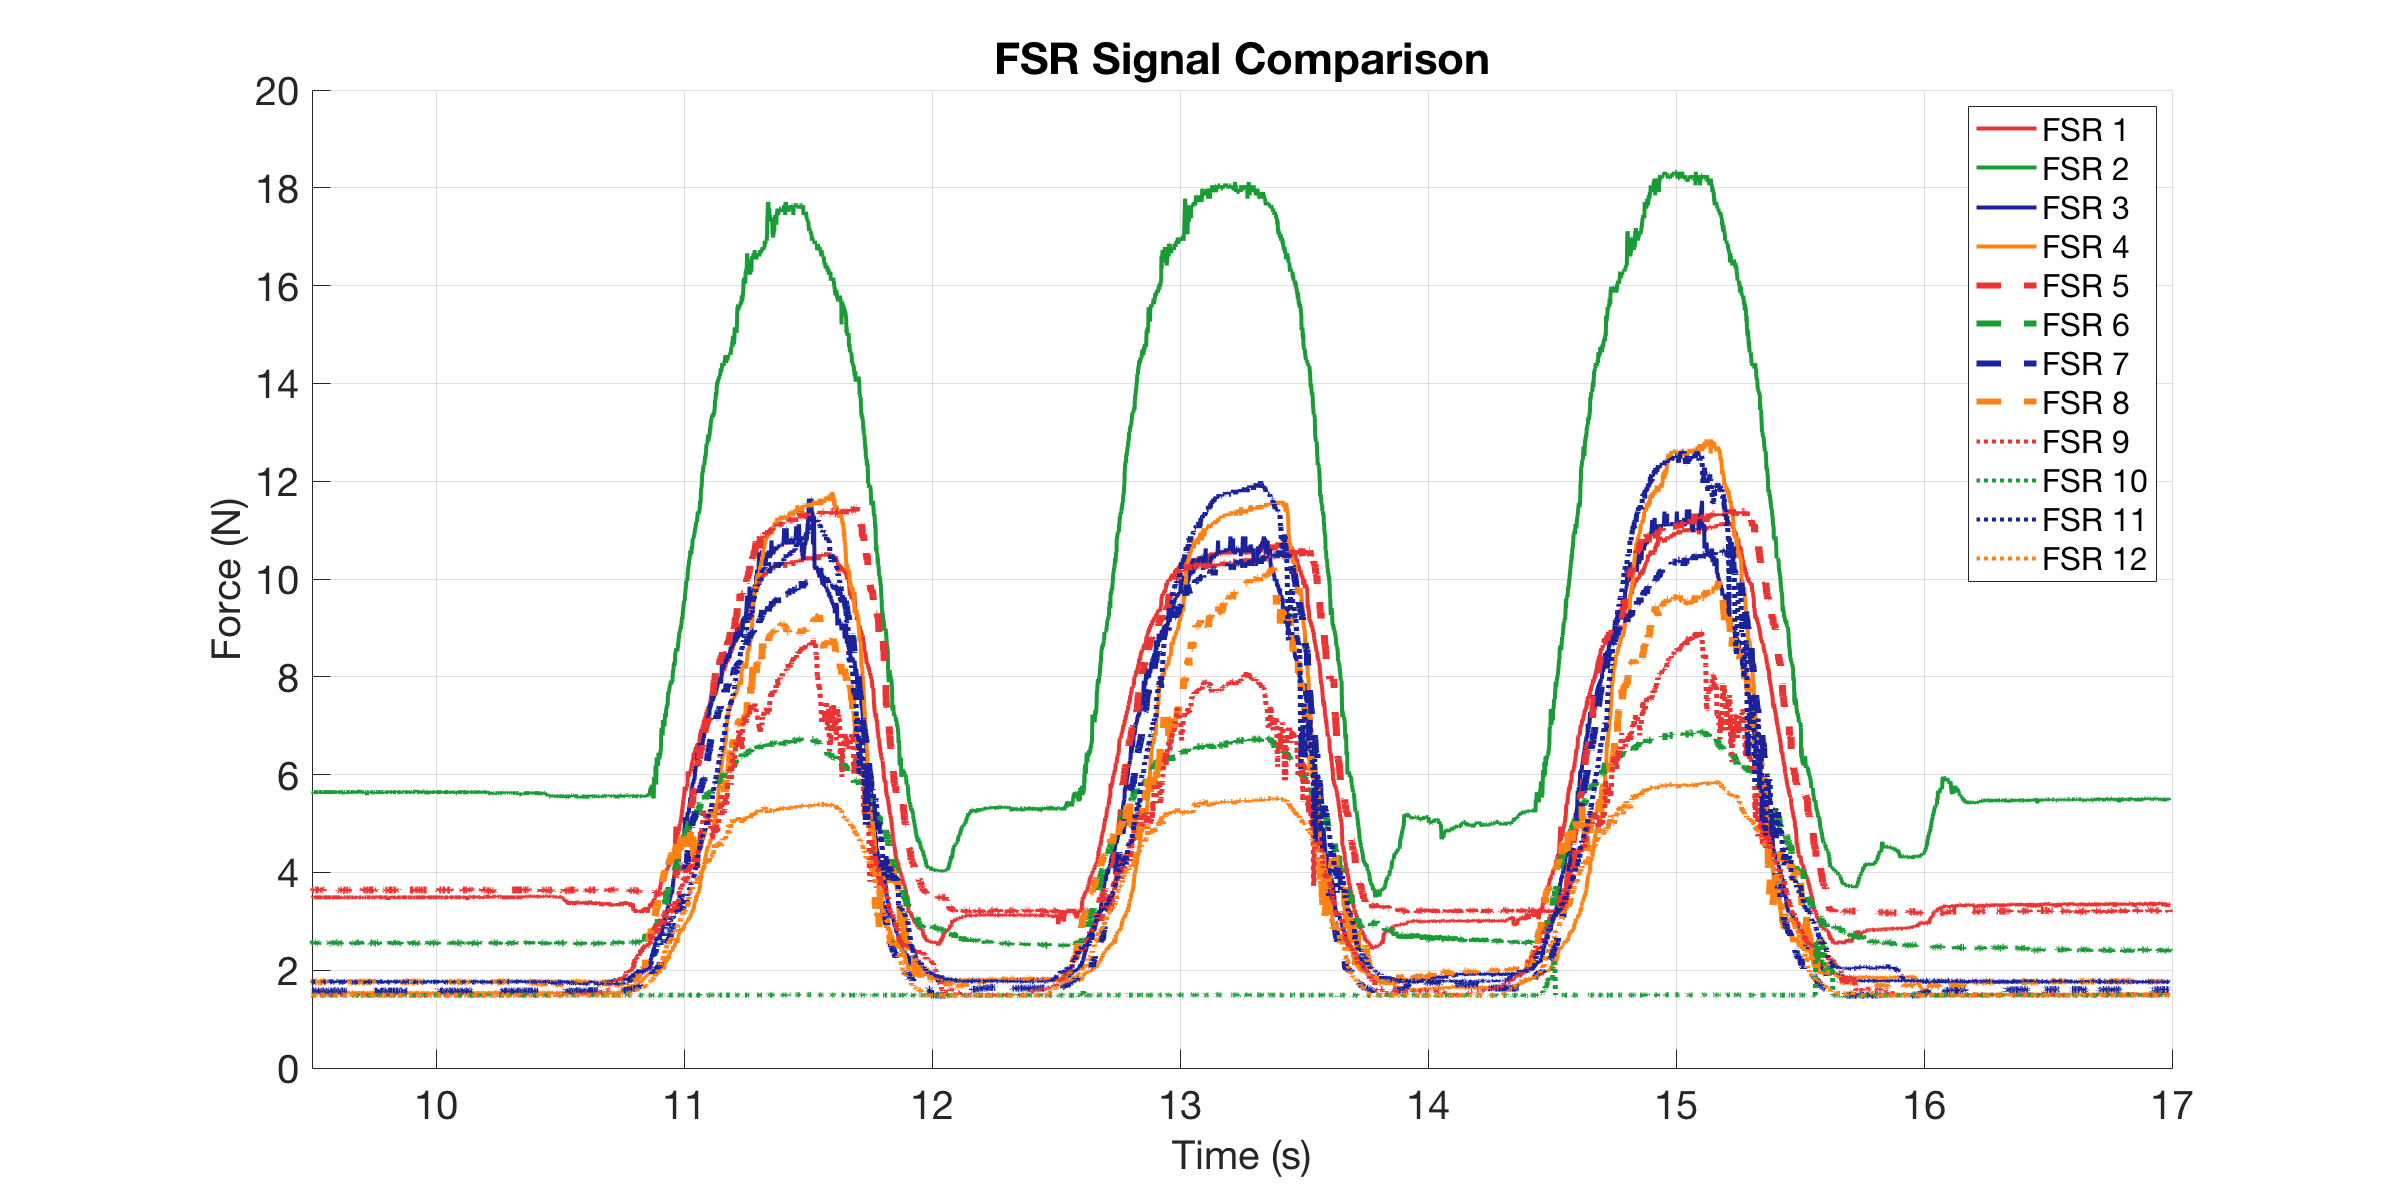

The data file committed next to this chart (first rows):
0, 3.4899, 5.6423, 1.7704, 1.5374, 3.6394, 2.5626, 1.579, 1.7569, 1.4856, 1.4856, 1.7569, 1.4856
0.002142, 3.49, 5.642, 1.764, 1.543, 3.639, 2.572, 1.579, 1.764, 1.486, 1.491, 1.757, 1.486
0.002643, 3.49, 5.642, 1.764, 1.537, 3.653, 2.563, 1.579, 1.757, 1.486, 1.491, 1.764, 1.486
0.003144, 3.49, 5.664, 1.77, 1.543, 3.639, 2.553, 1.579, 1.757, 1.491, 1.491, 1.757, 1.486
0.003822, 3.503, 5.642, 1.77, 1.543, 3.653, 2.553, 1.579, 1.75, 1.491, 1.486, 1.757, 1.486
0.00482, 3.49, 5.642, 1.777, 1.543, 3.639, 2.553, 1.579, 1.764, 1.486, 1.491, 1.764, 1.491
0.005818, 3.49, 5.642, 1.777, 1.543, 3.639, 2.582, 1.573, 1.764, 1.497, 1.491, 1.764, 1.486
0.0068, 3.49, 5.642, 1.764, 1.543, 3.639, 2.563, 1.573, 1.75, 1.491, 1.486, 1.757, 1.486
0.01023, 3.503, 5.642, 1.77, 1.537, 3.639, 2.563, 1.573, 1.757, 1.486, 1.491, 1.757, 1.491
0.01219, 3.49, 5.642, 1.764, 1.537, 3.639, 2.582, 1.573, 1.757, 1.491, 1.486, 1.757, 1.491
0.01268, 3.49, 5.642, 1.777, 1.537, 3.653, 2.553, 1.573, 1.764, 1.491, 1.491, 1.757, 1.486
0.01317, 3.49, 5.621, 1.777, 1.537, 3.639, 2.572, 1.573, 1.744, 1.491, 1.491, 1.764, 1.486
0.0138, 3.503, 5.642, 1.777, 1.537, 3.639, 2.572, 1.573, 1.757, 1.491, 1.486, 1.764, 1.491
0.01482, 3.49, 5.621, 1.777, 1.543, 3.639, 2.572, 1.573, 1.764, 1.491, 1.491, 1.764, 1.486
0.0158, 3.503, 5.642, 1.777, 1.537, 3.639, 2.563, 1.573, 1.757, 1.491, 1.486, 1.764, 1.486
0.01681, 3.49, 5.642, 1.77, 1.537, 3.653, 2.543, 1.573, 1.764, 1.491, 1.491, 1.764, 1.486
0.02, 3.49, 5.642, 1.777, 1.543, 3.639, 2.572, 1.579, 1.757, 1.491, 1.491, 1.764, 1.491
0.02234, 3.49, 5.642, 1.764, 1.543, 3.639, 2.572, 1.579, 1.757, 1.491, 1.491, 1.757, 1.486
0.02284, 3.49, 5.642, 1.77, 1.537, 3.653, 2.534, 1.579, 1.757, 1.491, 1.491, 1.75, 1.486
0.02382, 3.49, 5.642, 1.77, 1.543, 3.639, 2.572, 1.573, 1.757, 1.491, 1.491, 1.75, 1.486
0.02481, 3.49, 5.642, 1.77, 1.537, 3.639, 2.543, 1.573, 1.757, 1.491, 1.486, 1.757, 1.486
0.02582, 3.49, 5.642, 1.764, 1.543, 3.639, 2.582, 1.579, 1.75, 1.486, 1.491, 1.757, 1.491
0.0268, 3.49, 5.642, 1.77, 1.543, 3.639, 2.572, 1.573, 1.764, 1.486, 1.491, 1.764, 1.486
0.02781, 3.49, 5.642, 1.777, 1.537, 3.639, 2.534, 1.573, 1.764, 1.491, 1.491, 1.764, 1.486
0.02881, 3.49, 5.642, 1.764, 1.537, 3.639, 2.534, 1.573, 1.77, 1.491, 1.491, 1.764, 1.491
0.02982, 3.49, 5.642, 1.757, 1.543, 3.639, 2.534, 1.579, 1.757, 1.486, 1.491, 1.75, 1.486
0.0322, 3.49, 5.642, 1.764, 1.537, 3.639, 2.572, 1.573, 1.764, 1.491, 1.486, 1.764, 1.491
0.03268, 3.49, 5.642, 1.777, 1.537, 3.653, 2.572, 1.573, 1.75, 1.491, 1.491, 1.757, 1.491
0.03317, 3.49, 5.642, 1.77, 1.537, 3.639, 2.572, 1.579, 1.75, 1.491, 1.491, 1.757, 1.486
0.03381, 3.49, 5.621, 1.764, 1.543, 3.639, 2.553, 1.573, 1.757, 1.491, 1.491, 1.757, 1.486
0.0348, 3.49, 5.642, 1.764, 1.543, 3.639, 2.563, 1.573, 1.757, 1.486, 1.486, 1.764, 1.486
0.0358, 3.49, 5.642, 1.777, 1.543, 3.653, 2.553, 1.573, 1.757, 1.491, 1.486, 1.764, 1.486
0.03683, 3.49, 5.642, 1.757, 1.543, 3.639, 2.572, 1.573, 1.77, 1.491, 1.486, 1.757, 1.486
0.04019, 3.49, 5.642, 1.77, 1.537, 3.653, 2.563, 1.579, 1.757, 1.491, 1.491, 1.75, 1.491
0.04217, 3.49, 5.642, 1.77, 1.537, 3.639, 2.553, 1.573, 1.757, 1.491, 1.486, 1.757, 1.486
0.04266, 3.49, 5.642, 1.784, 1.537, 3.639, 2.534, 1.573, 1.757, 1.491, 1.486, 1.757, 1.486
0.04315, 3.49, 5.642, 1.764, 1.537, 3.639, 2.553, 1.579, 1.77, 1.486, 1.491, 1.764, 1.486
0.0438, 3.49, 5.642, 1.777, 1.537, 3.639, 2.553, 1.573, 1.764, 1.491, 1.491, 1.764, 1.491
0.0448, 3.49, 5.642, 1.77, 1.543, 3.639, 2.553, 1.573, 1.764, 1.491, 1.486, 1.764, 1.486
0.04582, 3.49, 5.642, 1.777, 1.543, 3.639, 2.563, 1.579, 1.757, 1.491, 1.491, 1.757, 1.486
0.0468, 3.49, 5.642, 1.764, 1.537, 3.653, 2.572, 1.573, 1.77, 1.491, 1.486, 1.757, 1.486
0.05002, 3.49, 5.642, 1.757, 1.537, 3.639, 2.572, 1.579, 1.764, 1.486, 1.491, 1.757, 1.486
0.05217, 3.503, 5.621, 1.757, 1.537, 3.639, 2.563, 1.579, 1.764, 1.486, 1.491, 1.75, 1.491
0.05268, 3.49, 5.642, 1.777, 1.543, 3.653, 2.553, 1.579, 1.77, 1.491, 1.491, 1.764, 1.486
0.05318, 3.49, 5.642, 1.77, 1.537, 3.639, 2.534, 1.573, 1.757, 1.486, 1.491, 1.757, 1.486
0.0538, 3.49, 5.642, 1.77, 1.543, 3.639, 2.563, 1.573, 1.764, 1.491, 1.486, 1.764, 1.486
0.0548, 3.49, 5.642, 1.764, 1.543, 3.653, 2.553, 1.579, 1.77, 1.491, 1.491, 1.764, 1.486
0.05583, 3.49, 5.642, 1.757, 1.543, 3.653, 2.553, 1.579, 1.77, 1.486, 1.491, 1.764, 1.491
0.05683, 3.49, 5.642, 1.777, 1.543, 3.639, 2.563, 1.573, 1.757, 1.491, 1.491, 1.757, 1.486
0.06023, 3.49, 5.642, 1.757, 1.543, 3.639, 2.553, 1.579, 1.757, 1.486, 1.486, 1.757, 1.491
0.06218, 3.49, 5.642, 1.757, 1.543, 3.639, 2.534, 1.573, 1.77, 1.486, 1.486, 1.757, 1.486
0.06269, 3.49, 5.642, 1.777, 1.537, 3.653, 2.563, 1.573, 1.75, 1.486, 1.486, 1.757, 1.486
0.0632, 3.49, 5.642, 1.757, 1.543, 3.639, 2.543, 1.579, 1.764, 1.486, 1.491, 1.757, 1.491
0.06382, 3.49, 5.642, 1.757, 1.543, 3.639, 2.553, 1.579, 1.764, 1.491, 1.491, 1.764, 1.486
0.06481, 3.49, 5.642, 1.77, 1.543, 3.639, 2.572, 1.573, 1.757, 1.491, 1.486, 1.757, 1.486
0.06582, 3.49, 5.642, 1.777, 1.543, 3.653, 2.563, 1.573, 1.764, 1.491, 1.491, 1.757, 1.491
0.0668, 3.49, 5.642, 1.77, 1.543, 3.639, 2.572, 1.573, 1.764, 1.491, 1.491, 1.757, 1.486
0.07003, 3.49, 5.642, 1.77, 1.543, 3.639, 2.534, 1.579, 1.75, 1.486, 1.491, 1.757, 1.491
0.07228, 3.49, 5.642, 1.764, 1.543, 3.653, 2.563, 1.573, 1.757, 1.486, 1.491, 1.75, 1.486
0.0728, 3.49, 5.642, 1.764, 1.537, 3.639, 2.582, 1.579, 1.764, 1.486, 1.491, 1.757, 1.486
0.0733, 3.49, 5.642, 1.764, 1.537, 3.639, 2.563, 1.579, 1.75, 1.491, 1.491, 1.757, 1.486
... 6,538 more rows
